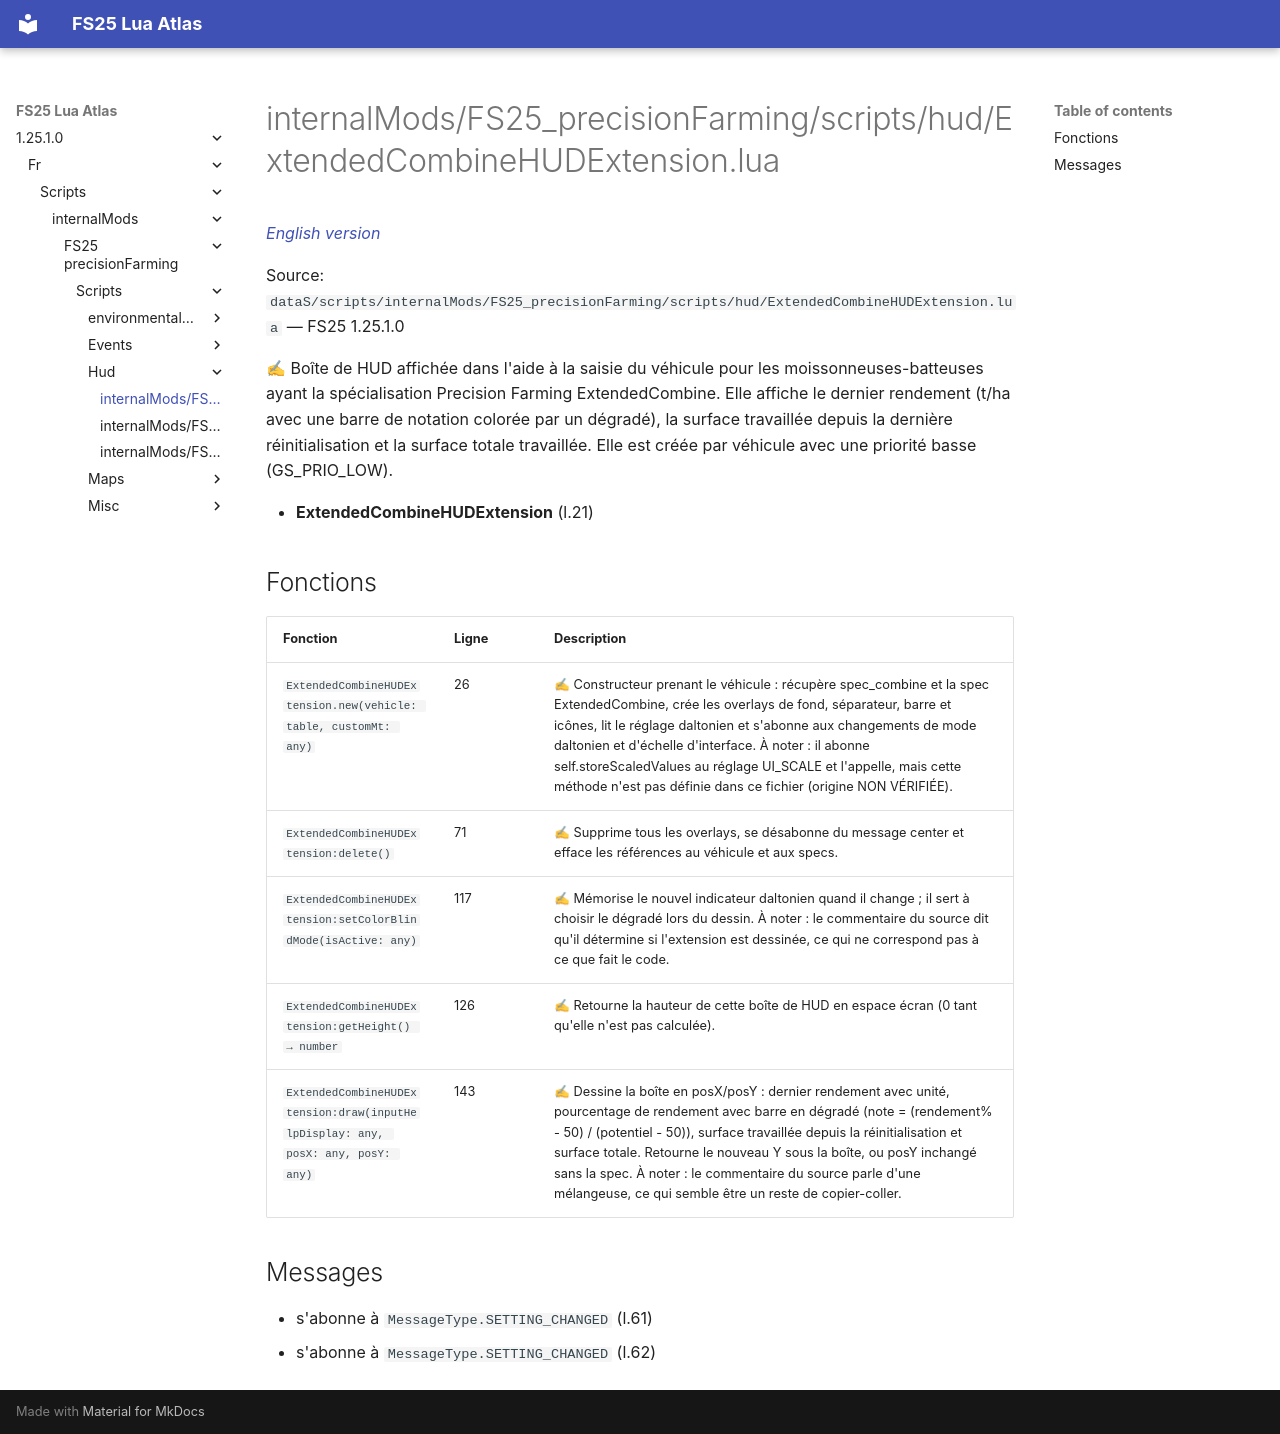

repository: Tim0219800/fs25-lua-atlas · page: 1.25.1.0/fr/scripts/internalMods/FS25_precisionFarming/scripts/hud/ExtendedCombineHUDExtension.html · generator: mkdocs

# internalMods/FS25_precisionFarming/scripts/hud/ExtendedCombineHUDExtension.lua

*[English version](../../../../../../scripts/internalMods/FS25_precisionFarming/scripts/hud/ExtendedCombineHUDExtension.md)*

Source: `dataS/scripts/internalMods/FS25_precisionFarming/scripts/hud/ExtendedCombineHUDExtension.lua` — FS25 1.25.1.0

✍ Boîte de HUD affichée dans l'aide à la saisie du véhicule pour les moissonneuses-batteuses ayant la spécialisation Precision Farming ExtendedCombine. Elle affiche le dernier rendement (t/ha avec une barre de notation colorée par un dégradé), la surface travaillée depuis la dernière réinitialisation et la surface totale travaillée. Elle est créée par véhicule avec une priorité basse (GS_PRIO_LOW).

- **ExtendedCombineHUDExtension** (l.21)

## Fonctions

| Fonction | Ligne | Description |
|---|---|---|
| `ExtendedCombineHUDExtension.new(vehicle: table, customMt: any)` | 26 | ✍ Constructeur prenant le véhicule : récupère spec_combine et la spec ExtendedCombine, crée les overlays de fond, séparateur, barre et icônes, lit le réglage daltonien et s'abonne aux changements de mode daltonien et d'échelle d'interface. À noter : il abonne self.storeScaledValues au réglage UI_SCALE et l'appelle, mais cette méthode n'est pas définie dans ce fichier (origine NON VÉRIFIÉE). |
| `ExtendedCombineHUDExtension:delete()` | 71 | ✍ Supprime tous les overlays, se désabonne du message center et efface les références au véhicule et aux specs. |
| `ExtendedCombineHUDExtension:setColorBlindMode(isActive: any)` | 117 | ✍ Mémorise le nouvel indicateur daltonien quand il change ; il sert à choisir le dégradé lors du dessin. À noter : le commentaire du source dit qu'il détermine si l'extension est dessinée, ce qui ne correspond pas à ce que fait le code. |
| `ExtendedCombineHUDExtension:getHeight() → number` | 126 | ✍ Retourne la hauteur de cette boîte de HUD en espace écran (0 tant qu'elle n'est pas calculée). |
| `ExtendedCombineHUDExtension:draw(inputHelpDisplay: any, posX: any, posY: any)` | 143 | ✍ Dessine la boîte en posX/posY : dernier rendement avec unité, pourcentage de rendement avec barre en dégradé (note = (rendement% - 50) / (potentiel - 50)), surface travaillée depuis la réinitialisation et surface totale. Retourne le nouveau Y sous la boîte, ou posY inchangé sans la spec. À noter : le commentaire du source parle d'une mélangeuse, ce qui semble être un reste de copier-coller. |

## Messages

- s'abonne à `MessageType.SETTING_CHANGED` (l.61)
- s'abonne à `MessageType.SETTING_CHANGED` (l.62)
